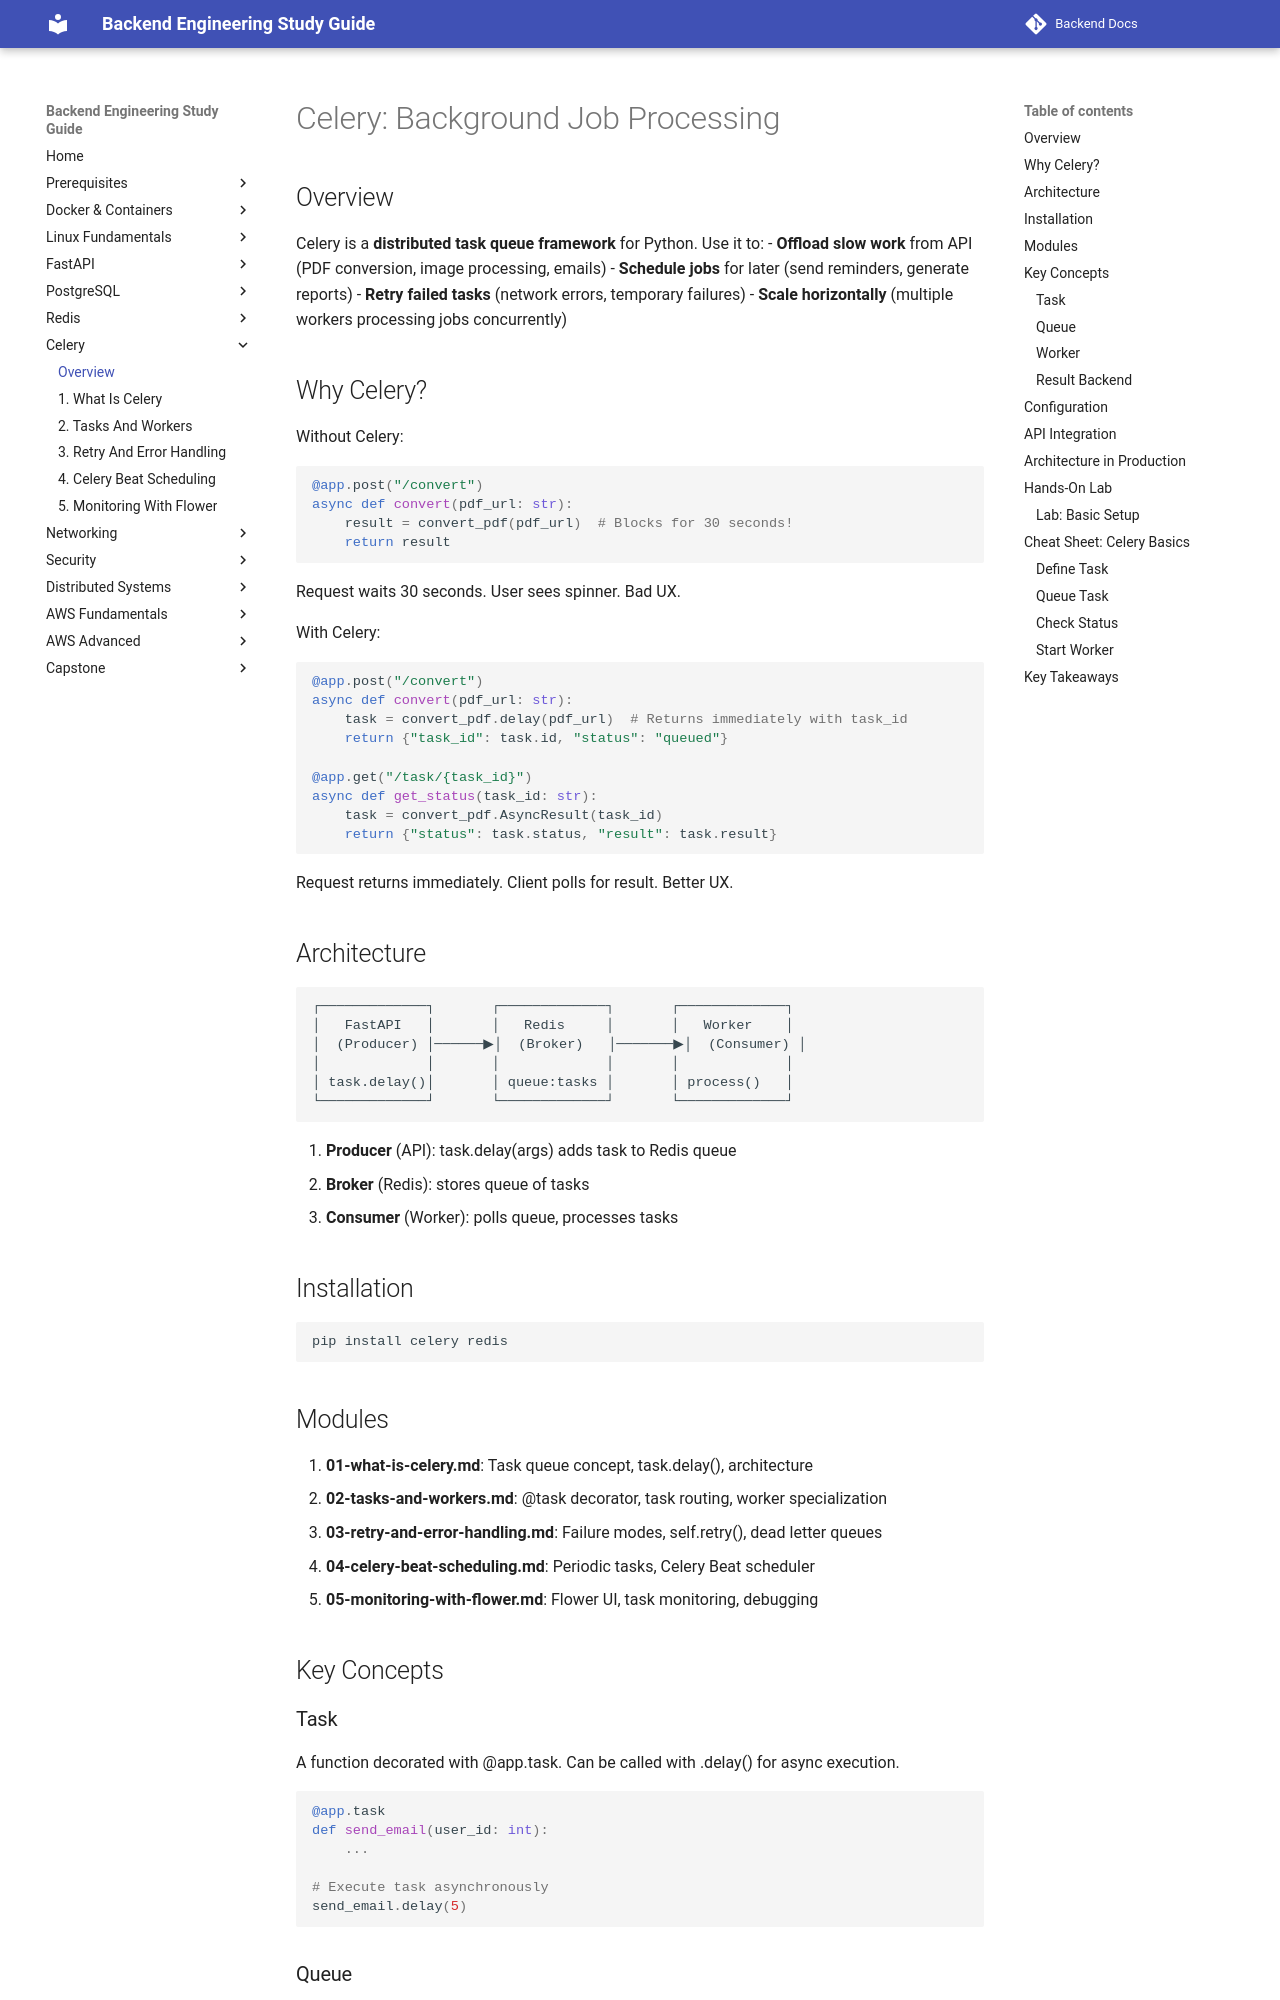

repository: aabdelmotalib/Backend-Docs · page: celery/index.html · generator: mkdocs

# Celery: Background Job Processing

## Overview

Celery is a **distributed task queue framework** for Python. Use it to:
- **Offload slow work** from API (PDF conversion, image processing, emails)
- **Schedule jobs** for later (send reminders, generate reports)
- **Retry failed tasks** (network errors, temporary failures)
- **Scale horizontally** (multiple workers processing jobs concurrently)

## Why Celery?

Without Celery:
```python
@app.post("/convert")
async def convert(pdf_url: str):
    result = convert_pdf(pdf_url)  # Blocks for 30 seconds!
    return result
```

Request waits 30 seconds. User sees spinner. Bad UX.

With Celery:
```python
@app.post("/convert")
async def convert(pdf_url: str):
    task = convert_pdf.delay(pdf_url)  # Returns immediately with task_id
    return {"task_id": task.id, "status": "queued"}

@app.get("/task/{task_id}")
async def get_status(task_id: str):
    task = convert_pdf.AsyncResult(task_id)
    return {"status": task.status, "result": task.result}
```

Request returns immediately. Client polls for result. Better UX.

## Architecture

```
┌─────────────┐       ┌─────────────┐       ┌─────────────┐
│   FastAPI   │       │   Redis     │       │   Worker    │
│  (Producer) │──────▶│  (Broker)   │───────▶│  (Consumer) │
│             │       │             │       │             │
│ task.delay()│       │ queue:tasks │       │ process()   │
└─────────────┘       └─────────────┘       └─────────────┘
```

1. **Producer** (API): task.delay(args) adds task to Redis queue
2. **Broker** (Redis): stores queue of tasks
3. **Consumer** (Worker): polls queue, processes tasks

## Installation

```bash
pip install celery redis
```

## Modules

1. **01-what-is-celery.md**: Task queue concept, task.delay(), architecture
2. **02-tasks-and-workers.md**: @task decorator, task routing, worker specialization
3. **03-retry-and-error-handling.md**: Failure modes, self.retry(), dead letter queues
4. **04-celery-beat-scheduling.md**: Periodic tasks, Celery Beat scheduler
5. **05-monitoring-with-flower.md**: Flower UI, task monitoring, debugging

## Key Concepts
